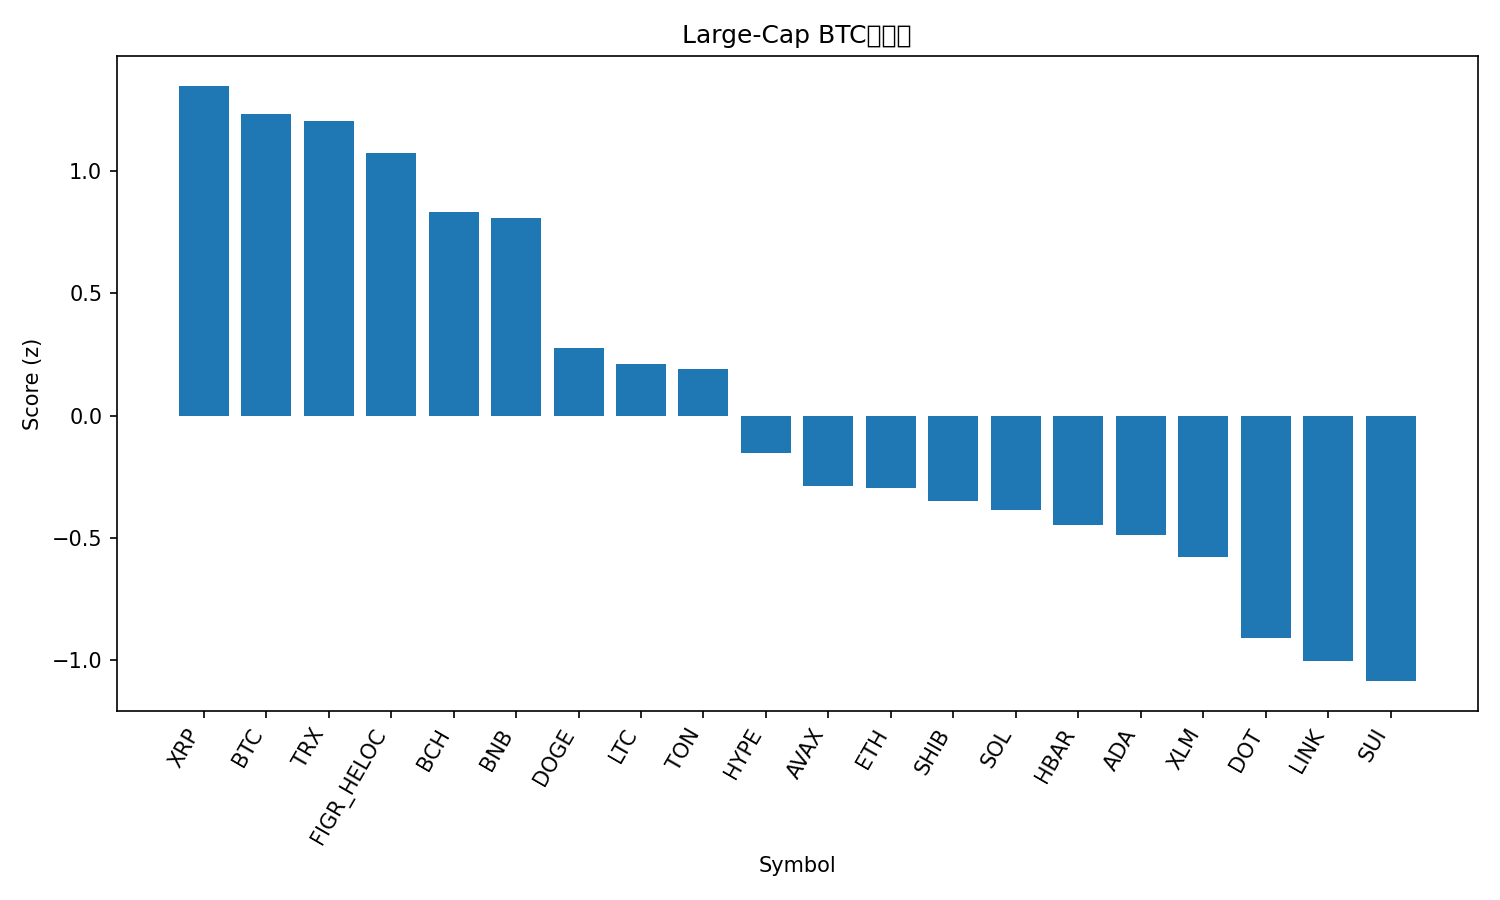

The data file committed next to this chart (first rows):
rank, name, symbol, price_btc, price_usd, pct_1h_btc, pct_24h_btc, pct_7d_btc, market_cap_rank, market_cap_usd, volume_usd, score
1, XRP, XRP, 2.628e-05, 3.01, 0.1538, -0.05288, -1.367, 3, 179632616294, 6083942382, 1.35
2, Bitcoin, BTC, 1.0, 114633, 0.0, 0.0, 0.0, 1, 2283964825366, 43000836327, 1.234
3, TRON, TRX, 3e-06, 0.3434, 0.07903, -0.5133, 0.9983, 10, 32512804618, 768892607, 1.206
4, Figure Heloc, FIGR_HELOC, 8.64e-06, 1.0, 0.0, 0.0, -2.882, 19, 12439777893, 541566, 1.076
5, Bitcoin Cash, BCH, 0.005158, 591.3, -0.2278, 0.2874, -2.517, 23, 11781955873, 656183621, 0.8318
6, BNB, BNB, 0.007978, 914.5, -0.1663, -0.8451, 1.924, 5, 127303648324, 1440887650, 0.8106
7, Dogecoin, DOGE, 2.29e-06, 0.2626, -0.2375, -3.647, 8.168, 8, 39629737344, 5665925646, 0.2782
8, Litecoin, LTC, 0.0009828, 112.7, -0.3993, -1.278, -2.726, 27, 8594649660, 566376233, 0.2115
9, Toncoin, TON, 2.726e-05, 3.12, -0.544, -0.7713, -0.7867, 28, 8052781350, 151783104, 0.1901
10, Hyperliquid, HYPE, 0.0004585, 52.56, -0.5713, -2.222, 0.2244, 16, 14248698341, 517630921, -0.1534
11, Avalanche, AVAX, 0.0002479, 28.43, -0.9449, -1.987, 10.04, 20, 12006471956, 1044357907, -0.2889
12, Ethereum, ETH, 0.03906, 4478, -0.7953, -1.83, 1.172, 2, 540697871884, 33950420342, -0.2955
13, Shiba Inu, SHIB, 1.13255e-10, 1.298e-05, -0.3787, -4.088, -0.6747, 31, 7652368492, 304105981, -0.348
14, Solana, SOL, 0.002029, 232.6, -0.5948, -4.069, 6.344, 6, 126373002225, 11002534167, -0.3841
15, Hedera, HBAR, 2.02e-06, 0.2314, -0.7456, -2.453, 0.494, 25, 9820603310, 247842624, -0.4482
16, Cardano, ADA, 7.47e-06, 0.8568, -0.6503, -2.775, -2.482, 11, 31288648328, 2229548067, -0.487
17, Stellar, XLM, 3.29e-06, 0.377, -0.7891, -2.247, -2.792, 21, 12004501365, 266276399, -0.5767
18, Polkadot, DOT, 3.606e-05, 4.13, -0.832, -3.876, 0.3728, 34, 6293384215, 298022779, -0.9099
19, Chainlink, LINK, 0.0002012, 23.07, -0.9136, -3.423, -2.091, 13, 15646715528, 873008082, -1.005
20, Sui, SUI, 3.044e-05, 3.49, -0.8696, -4.087, -1.77, 18, 12470271311, 1283968043, -1.086
21, Cronos, CRO, 1.99e-06, 0.2277, -0.873, -3.395, -11.28, 30, 7667451130, 105860245, -1.263
